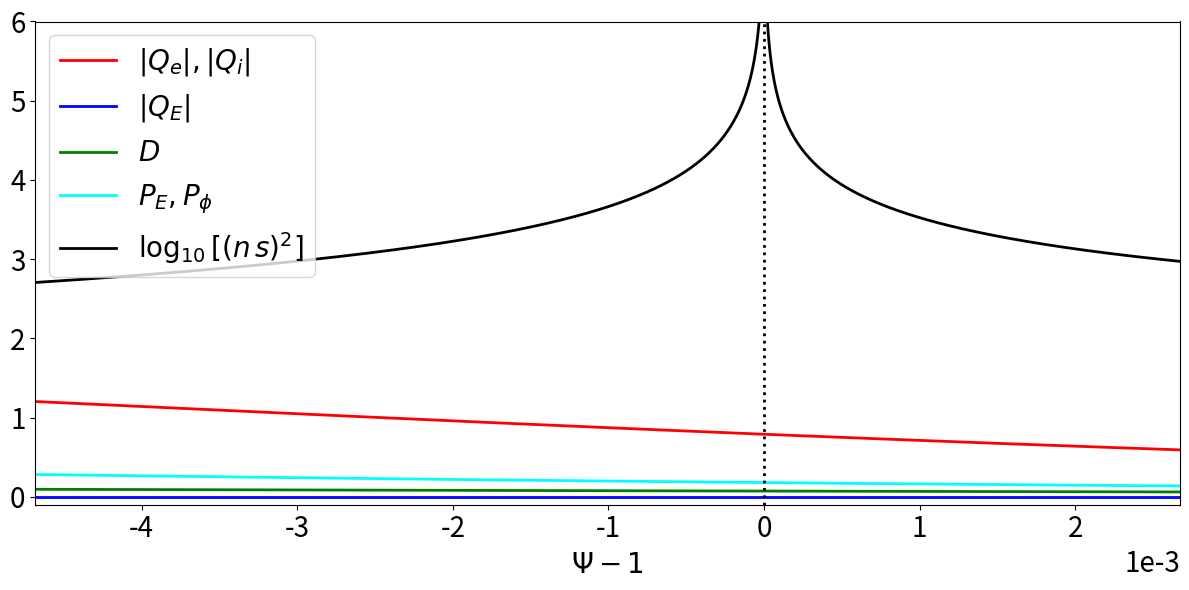

Write the Python code that produced this figure.
# ##########################################################################
# Script to plot profile data close to magnetic separatrix in improved model
# ##########################################################################

import math
import numpy as np
import scipy.constants as sc
import scipy.special as sp
from scipy.optimize import root_scalar
import matplotlib.pyplot as plt

# #############################
# [redacted]
# #############################
q0   = 1.01
q95  = 3.5
q105 = 4.0

B0 = 2.00
R0 = 2.96
a  = 0.90

Wd    = 0.02
Teped = 400.
Tesep = 100.
Tesol = 10.

Tiped = 400.
Tisep = 100.
Tisol = 10.

neped = 5e19
nesep = 2e19
nesol = 0.5e19

Z = 10.
M = 2.

chiperp = 1.
chiphi  = 1.

omegaEfac = 0.

# .........
# Mode data
# .........
ntor = 1.

# .........
# Plot data
# .........
rmin = 0.991
rmax = 1.008

# .................................
# Defininition of mtanh() functions
# .................................
def GetfD (fped, fsep, fsol, fW):

    return fW * math.atanh ((2.*fsep - fped - fsol) /(fped - fsol))

def mtanh (psi, fped, fsep, fsol, fW):

    fD = GetfD (fped, fsep, fsol, fW)

    return fped + ((fsol - fped) /2.) * (1. + math.tanh ((psi - 1. - fD) /fW))

def mtanhp (psi, fped, fsep, fsol, fW):

    fD = GetfD (fped, fsep, fsol, fW)

    return ((fsol - fped) /2.) * (1./math.cosh ((psi - 1. - fD) / fW))**2 /fW

# ..............................
# Calculate alpha_minus and r_95
# ..............................
def fm(x):

    return sp.exp1 (q95 /x) /sp.exp1 (q0 /x) - 0.05
    
alpham = root_scalar (fm, bracket = [0.1, 100]).root

r95 = (1. - math.exp(- (q95 - q0) /alpham))**0.5

# ..............................
# Calculate alpha_plus and r_105
# ..............................
def fp(x):

    return sp.exp1 (q105 /x) /x - math.exp (q0 /alpham) * sp.exp1 (q95 /alpham) /alpham

alphap = root_scalar (fp, bracket = [0.1, 10.]).root

r105 = (1. + math.exp (- q105 /alphap))**0.5

# .....................
# Safety-factor profile
# .....................
def qm(x):

    return q0 - alpham * math.log (1. - x*x)

def qp(x):

    return - alphap * math.log (x*x - 1.)

def q(x):

    if x < 1.:
        return qm(x)
    else:
        return qp(x)

# ......................
# Magnetic shear profile
# ......................
def qmp(x):

    return   alpham * 2. * x*x /(1. - x*x)

def qpp(x):

    return - alphap * 2. * x*x /(x*x - 1.)

def shear(x):

    qval = q(x)
    
    if x < 1:
        return qmp(x) /qval
    else:
        return qpp(x) /qval
    
# .......................
# Normalized flux profile
# .......................
def Psim(x):

    return 1. - sp.exp1 (q0 /alpham - math.log(1. - x**2)) /sp.exp1 (q0 /alpham)

def Psip(x):

    return 1. + (alpham /alphap) * math.exp (- q0 /alpham) * sp.exp1 (- math.log(x**2 - 1.)) /sp.exp1 (q0 /alpham)

def Psi(x):

    if x < 1.:
        return Psim(x)
    else:
        return Psip(x)

# ............................
# Electron temperature profile
# ............................
def Te (x):
    
    psi = Psi(x)

    return mtanh (psi, Teped, Tesep, Tesol, Wd)

# .......................
# Ion temperature profile
# .......................
def Ti (x):
    
    psi = Psi(x)

    return mtanh (psi, Tiped, Tisep, Tisol, Wd)

# ...............................
# Electron number density profile
# ...............................
def ne (x):
    
    psi = Psi(x)

    return mtanh (psi, neped, nesep, nesol, Wd)

# .............    
# tau_R profile
# .............
def tauR (x):

    n_e = ne(x)
    T_e = Te(x) * sc.e
    
    Lambda = 24. - math.log ((n_e/1.e6)**0.5 / (T_e /sc.e))
    tauei  = 6.*2.**0.5*math.pi**1.5 * sc.epsilon_0**2. * sc.m_e**0.5 * T_e**1.5 /Z /Lambda /sc.e**4 /n_e
    etap   = sc.m_e /1.96 /n_e /sc.e**2 /tauei

    return sc.mu_0 * a*a * r*r /etap

# .............
# tau_A profile
# .............
def tauA (x):

    n_e = ne(x)

    return (R0 /B0) * (sc.mu_0 * M * sc.m_p * n_e)**0.5

# ................
# tau_perp profile
# ................
def tauperp (x):

    return a*a * r*r /chiperp

# ...............
# tau_phi profile
# ...............
def tauphi (x):

    return a*a * r*r /chiphi

# ..................
# hat_d_beta profile
# ..................
def dbeta (x):

    T_e = Te(x) * sc.e
    T_i = Ti(x) * sc.e

    return ((5./3.) * M * sc.m_p * (T_e + T_i))**0.5 /sc.e /B0/ a /r

# ...................
# omega_ast_e profile
# ...................
def omegaste (x):

    psip = B0 * a * a * math.exp (q0 /alpham) * sp.exp1 (q0 /alpham) /2. /alpham

    psi = Psi(x)
    T_e = Te(x) * sc.e
    n_e = ne(x)

    dTedp = mtanhp (psi, Teped, Tesep, Tesol, Wd) * sc.e
    dnedp = mtanhp (psi, neped, nesep, nesol, Wd)

    return (dTedp + dnedp * T_e /n_e) /sc.e /psip

# ...................
# omega_ast_i profile
# ...................
def omegasti (x):

    psip = B0 * a * a * math.exp (q0 /alpham) * sp.exp1 (q0 /alpham) /2. /alpham

    psi = Psi(x)
    T_i = Ti(x) * sc.e
    n_e = ne(x)

    dTidp = mtanhp (psi, Tiped, Tisep, Tisol, Wd) * sc.e
    dnedp = mtanhp (psi, neped, nesep, nesol, Wd)

    return - (dTidp + dnedp * T_i /n_e) /sc.e /psip

# ...............
# omega_E profile
# ...............
def omegaE (x):

    we = omegaste (x)

    return omegaEfac * we

# .........
# S profile
# .........
def S (x):

    tau_R = tauR(x)
    tau_A = tauA(x)

    return tau_R /tau_A

# ...........
# Q_e profile
# ...........
def Qe (x):

    s     = S(x)
    tau_A = tauA(x)
    we    = omegaste(x)
    
    return - pow (s, 1./3.) * ntor * we * tau_A

# ...........
# Q_i profile
# ...........
def Qi (x):

    s     = S(x)
    tau_A = tauA(x)
    wi    = omegasti(x)
    
    return - pow (s, 1./3.) * ntor * wi * tau_A

# ...........
# Q_E profile
# ...........
def QE (x):

    s     = S(x)
    tau_A = tauA(x)
    wE    = omegaE(x)
    
    return - pow (s, 1./3.) * ntor * wE * tau_A

# .........
# D profile
# .........
def D(x):

    s   = S(x)
    tau = - omegaste(x) /(omegasti(x) + 1.e-15)
    db  = dbeta(x)

    return pow (s, 1./3.) * (tau /(1. + tau))**0.5 * db

# .............
# Pperp profile
# .............
def Pperp(x):

    tr = tauR(x)
    tp = tauperp(x)

    return tr /tp

# .............
# Pphi profile
# .............
def Pphi(x):

    tr = tauR(x)
    tp = tauphi(x)

    return tr /tp

# ...............
# epsilon profile
# ...............
def epsilon(x):

    if x < 1.:
        return (1. - x*x) /2./ntor /x
    else:
        return (x*x - 1.) /2./ntor /x

# ...............
# Delta profile
# ...............
def Delta(x):

    wE = omegaE(x)
    we = omegaste(x)

    taua = tauA(x)
    taur = tauR(x)
    taup = tauperp(x)
    db   = dbeta(x)
    ns   = ntor * abs (shear(x))

    return (2.*math.pi*math.gamma(0.75) /math.gamma(0.25)) * ntor * abs (wE + we) * taua**0.5 * taur**0.75 /taup**0.25 /db**0.5 /ns**0.5

# ...............
# delta profile
# ...............
def delta(x):

    taua = tauA(x)
    taur = tauR(x)
    taup = tauperp(x)
    db   = dbeta(x)
    ns   = ntor * abs (shear(x))

    return taua**0.5 / taur**0.25 /taup**0.25 /db**0.5 /ns**0.5

# ...........
# Ekk profile
# ...........
def Ekk(x):

    qval = q(x)

    return 2. * ntor * qval

# ################
# Generate figures
# ################

rrr = np.linspace (rmin, rmax, 1000)

qe = []
qi = []
qE = []
dd = []
pp = []
ph = []
ss = []
ps = []

for r in rrr:    

    if r == 1.:
        r = 1. + 1.e-15
        
    qe.append (abs(Qe(r)))
    qi.append (abs(Qi(r)))
    qE.append (abs(QE(r)))
    dd.append (D(r))
    pp.append (Pperp(r))
    ph.append (Pphi(r))
    ss.append (math.log10(shear(r)*shear(r)))
    ps.append (Psi(r) - 1)

fontsize = 20    
fig = plt.figure (figsize = (12.0, 6.0))

plt.rc ('xtick', labelsize = fontsize) 
plt.rc ('ytick', labelsize = fontsize) 

plt.subplot (1, 1, 1)

plt.xlim (ps[0], ps[-1])
plt.ylim (-0.1, 6.)
 
plt.plot (ps, qe, color = 'red',   linewidth = 2, linestyle = 'solid', label = r'$|Q_e|, |Q_i|$')
plt.plot (ps, qE, color = 'blue',  linewidth = 2, linestyle = 'solid', label = r'$|Q_E|$')
plt.plot (ps, dd, color = 'green', linewidth = 2, linestyle = 'solid', label = r'$D$')
plt.plot (ps, pp, color = 'cyan',  linewidth = 2, linestyle = 'solid', label = r'$P_E, P_\phi$')
plt.plot (ps, ss, color = 'black', linewidth = 2, linestyle = 'solid', label = r'$\log_{10}[(n\,s)^2]$')

plt.axvline (0., color = 'black', linewidth = 2, linestyle = 'dotted')

plt.ticklabel_format (style = 'sci', axis = 'x', scilimits = (0, 0))

plt.xlabel (r'$\Psi-1$', fontsize = fontsize)

plt.legend (fontsize = fontsize)

plt.tight_layout ()

#plt.show ()
plt.savefig ("Figure8a.pdf")
